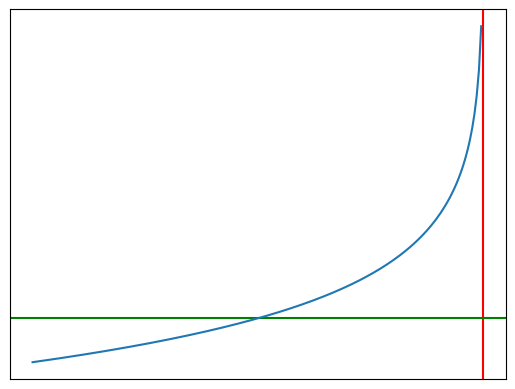

Write the Python code that produced this figure.
# y = -logx

from matplotlib import pyplot as plt
import numpy as np


def f(x):
    return -np.log(-x)

data_x = np.arange(-2, 0, 0.01)
data_y = f(data_x)

fig, splt = plt.subplots()
plt.axvline(x = 0, color = 'red')
plt.axhline(y = 0, color = 'green')

splt.plot(data_x, data_y)
splt.set_xticks([])
splt.set_yticks([])

plt.show()